Image classification data set "model_data" (JanayAlam/docs-cursive-handwriting-recognition on GitHub). Class labels (15): tablet Afenac 50mg, tablet Calcin D, tablet Finix 20mg, tablet Fixal 120mg, tablet Napa Extend 665mg, tablet Naprosyn 500mg, tablet Napsod 550mg, tab. nitrin SR 2.6mg, tablet Osartil 100mg, tablet Ovocal-DX, tablet Ramoril 5mg, tablet Resva 5mg, tab. rivotril 0.5mg, tablet Riz 10mg, tablet V-Plex.

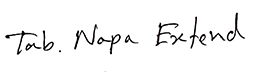
Label: tablet Napa Extend 665mg

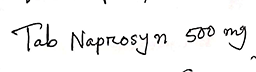
Label: tablet Naprosyn 500mg

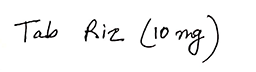
Label: tablet Riz 10mg

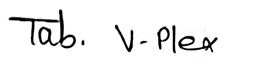
Label: tablet V-Plex

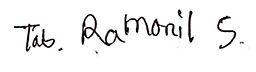
Label: tablet Ramoril 5mg

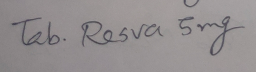
Label: tablet Resva 5mg
